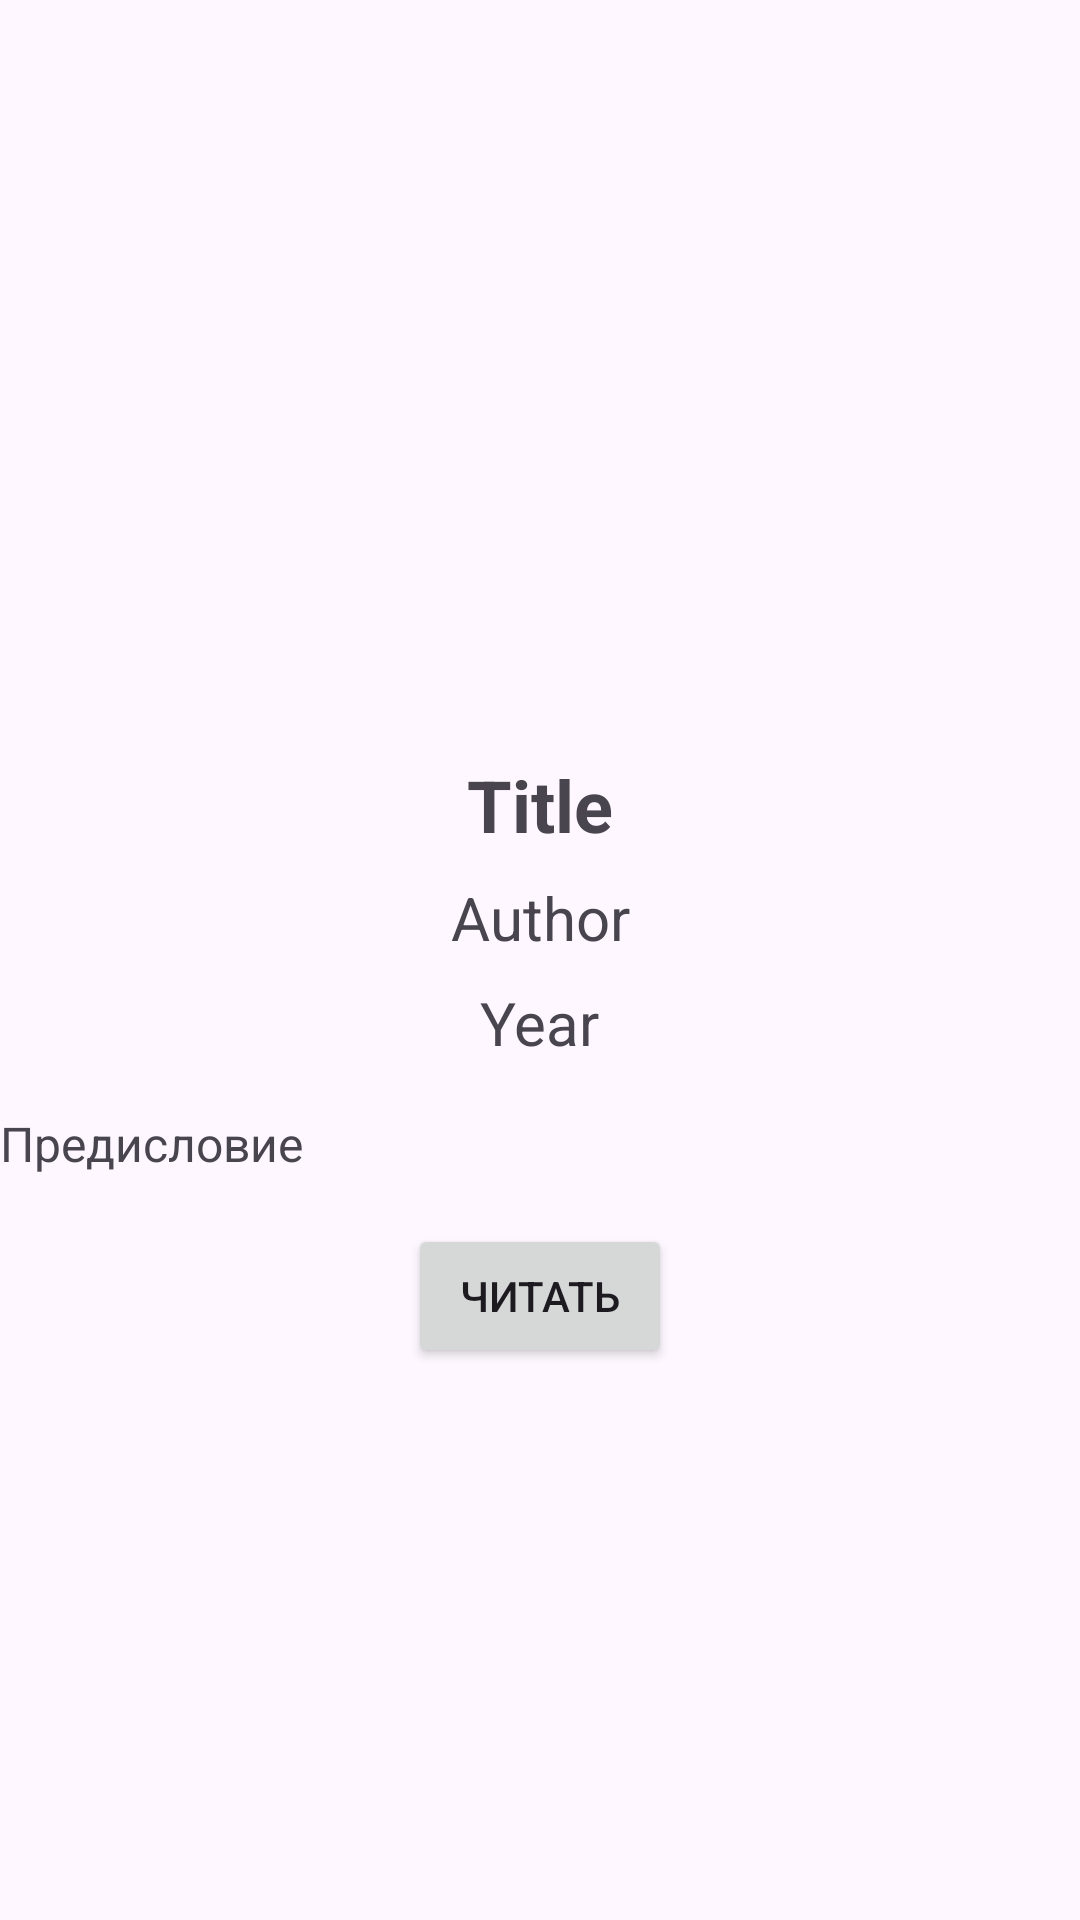

Write the Android layout XML for this screen, with the resource values it uses.
<!-- AndroidManifest.xml: application theme Theme.Library -->
<!-- res/layout/activity_reader.xml -->
<?xml version="1.0" encoding="utf-8"?>
<androidx.constraintlayout.widget.ConstraintLayout xmlns:android="http://schemas.android.com/apk/res/android"
    xmlns:app="http://schemas.android.com/apk/res-auto"
    xmlns:tools="http://schemas.android.com/tools"
    android:layout_width="match_parent"
    android:layout_height="match_parent"
    tools:context=".ReaderActivity">

    <ImageView
        android:id="@+id/readerImageView"
        android:layout_width="0dp"
        android:layout_height="200dp"
        android:layout_marginTop="36dp"
        app:layout_constraintEnd_toEndOf="parent"
        app:layout_constraintStart_toStartOf="parent"
        app:layout_constraintTop_toTopOf="parent"
        app:layout_constraintHorizontal_bias="0.5"
        tools:srcCompat="@tools:sample/avatars" />

    <TextView
        android:id="@+id/readerTitleTextView"
        android:layout_width="wrap_content"
        android:layout_height="wrap_content"
        android:layout_marginTop="16dp"
        android:text="Title"
        android:textSize="24sp"
        android:textStyle="bold"
        app:layout_constraintEnd_toEndOf="parent"
        app:layout_constraintHorizontal_bias="0.5"
        app:layout_constraintStart_toStartOf="parent"
        app:layout_constraintTop_toBottomOf="@id/readerImageView" />

    <TextView
        android:id="@+id/readerAuthorTextView"
        android:layout_width="wrap_content"
        android:layout_height="wrap_content"
        android:layout_marginTop="8dp"
        android:text="Author"
        android:textSize="20sp"
        app:layout_constraintEnd_toEndOf="parent"
        app:layout_constraintHorizontal_bias="0.5"
        app:layout_constraintStart_toStartOf="parent"
        app:layout_constraintTop_toBottomOf="@id/readerTitleTextView" />

    <TextView
        android:id="@+id/readerYearTextView"
        android:layout_width="wrap_content"
        android:layout_height="wrap_content"
        android:layout_marginTop="8dp"
        android:text="Year"
        android:textSize="20sp"
        app:layout_constraintEnd_toEndOf="parent"
        app:layout_constraintHorizontal_bias="0.5"
        app:layout_constraintStart_toStartOf="parent"
        app:layout_constraintTop_toBottomOf="@id/readerAuthorTextView" />

    <TextView
        android:id="@+id/readerDescriptionTextView"
        android:layout_width="0dp"
        android:layout_height="wrap_content"
        android:layout_marginTop="16dp"
        android:text="Предисловие"
        android:textSize="16sp"
        app:layout_constraintEnd_toEndOf="parent"
        app:layout_constraintStart_toStartOf="parent"
        app:layout_constraintTop_toBottomOf="@id/readerYearTextView" />

    <Button
        android:id="@+id/readButton"
        android:layout_width="wrap_content"
        android:layout_height="wrap_content"
        android:layout_marginTop="16dp"
        android:text="Читать"
        app:layout_constraintTop_toBottomOf="@id/readerDescriptionTextView"
        app:layout_constraintStart_toStartOf="parent"
        app:layout_constraintEnd_toEndOf="parent" />
</androidx.constraintlayout.widget.ConstraintLayout>
<!-- resources referenced by this layout -->
<resources>
  <style name="Theme.Library" parent="Base.Theme.Library" />
  <style name="Base.Theme.Library" parent="Theme.Material3.DayNight.NoActionBar">
          
          
      </style>
</resources>
